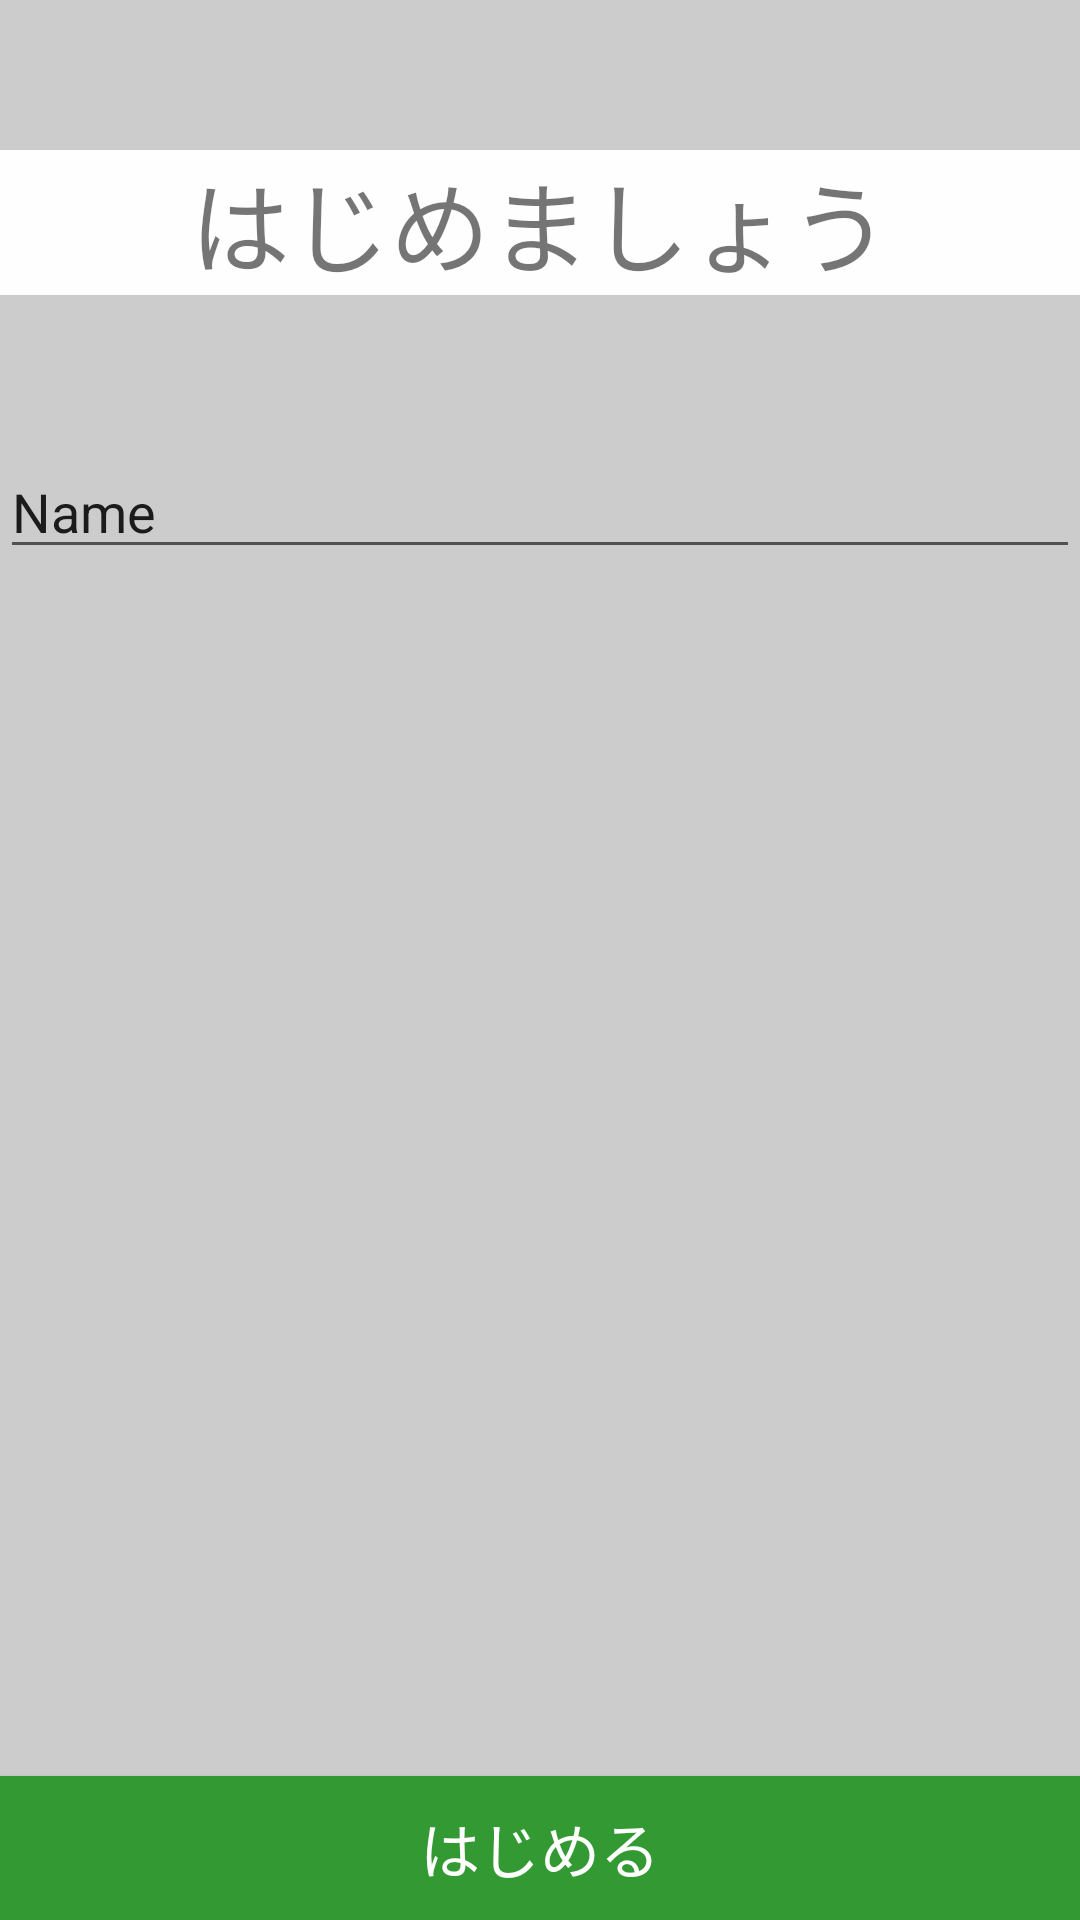

Android layout source for this screen:
<!-- AndroidManifest.xml: application theme Theme.SampleSMSLocal -->
<!-- res/layout/activity_main.xml -->
<?xml version="1.0" encoding="utf-8"?>
<LinearLayout xmlns:android="http://schemas.android.com/apk/res/android"
    android:layout_width="match_parent"
    android:layout_height="match_parent"
    android:orientation="vertical"
    android:background="#CCCCCC">

    <TextView
        android:id="@+id/textView"
        android:layout_width="match_parent"
        android:layout_height="wrap_content"
        android:layout_marginTop="50dp"
        android:background="#FEFEFE"
        android:gravity="center"
        android:text="はじめましょう"
        android:textSize="100px" />







    <LinearLayout
        android:layout_marginTop="50dp"
        android:layout_width="match_parent"
        android:layout_height="wrap_content"
        android:orientation="horizontal"
        android:weightSum="3">
        <EditText
            android:id="@+id/editText"
            android:layout_width="match_parent"
            android:layout_height="wrap_content"
            android:ems="10"
            android:inputType="textPersonName"
            android:text="Name" />

    </LinearLayout>

    <LinearLayout
        android:layout_width="match_parent"
        android:layout_height="0dip"
        android:gravity="bottom"
        android:layout_weight="1"
        android:orientation="vertical">

        <Button
            android:id="@+id/button"
            android:layout_width="match_parent"
            android:layout_height="wrap_content"
            android:text="はじめる"
            android:textColor="#FFFFFF"
            android:layout_gravity="bottom"
            android:background="#339933"
            android:textSize="20sp"/>


    </LinearLayout>



</LinearLayout>
<!-- resources referenced by this layout -->
<resources>
  <style name="Theme.SampleSMSLocal" parent="Theme.MaterialComponents.DayNight.DarkActionBar">
          
          <item name="colorPrimary">#5F933F</item>
          <item name="colorPrimaryVariant">@color/purple_700</item>
          <item name="colorOnPrimary">@color/white</item>
          
          <item name="colorSecondary">@color/teal_200</item>
          <item name="colorSecondaryVariant">@color/teal_700</item>
          <item name="colorOnSecondary">@color/black</item>
          
          <item name="android:statusBarColor" tools:targetApi="l">?attr/colorPrimaryVariant</item>
          
      </style>
  <!-- not gathered from this repository: default colours our renderer supplied (Android Studio template values) -->
  <color name="purple_700">#FF3700B3</color>
  <color name="teal_200">#FF03DAC5</color>
  <color name="teal_700">#FF018786</color>
  <color name="black">#FF000000</color>
  <color name="white">#FFFFFFFF</color>
</resources>
